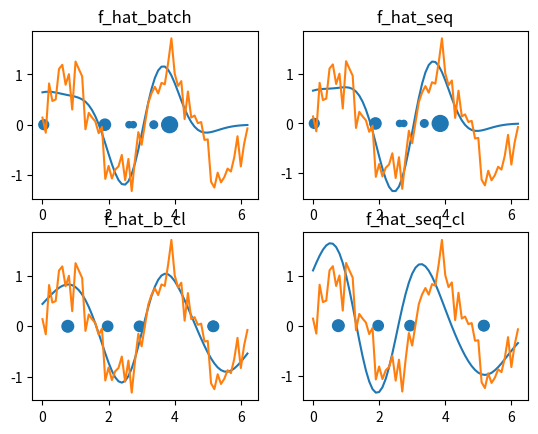
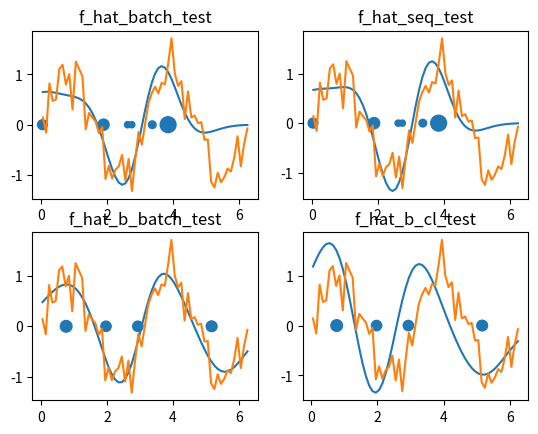

Python code for these plots, in order:
import numpy as np
import matplotlib.pyplot as plt
import sys

np.random.seed(1234)

def generateData(noise=1,offset=0.05):

    t = np.arange(0,2*np.pi,0.1)
    train = np.copy(t)
    valid = t+0.05
    label = np.sin(2*t)
    label = label + np.random.normal(0,0.3,len(train))

    return train, valid, label

def phi_i(x,mu,sigma2=0.5):
    temp = []
    for i in range(len(mu)):
        phi = np.exp(-((x-mu[i])**2)/(2*sigma2))
        temp.append(phi)
    phi = np.array(temp)
    return phi


def batch_train(x,label,mu,sigma2=1):

    phi_x = phi_i(x, mu).T

    A = np.dot(phi_x.T,phi_x)
    b = np.dot(phi_x.T,label)
    W_optimal = np.linalg.solve(A,b)

    f_hat = np.dot(W_optimal,phi_x.T)


    return f_hat, W_optimal

def seq_learn(x,label,mu,t, eta):
    W = np.random.rand(len(mu))*.1
    phi_x = phi_i(x, mu)

    for j in range(t):
        for i in range(len(x)):
            f_hat = np.dot(W, phi_x[:,i])
            e = label[i]-f_hat
            delta_W = eta*e*phi_x[:,i]

            W += delta_W

    f_hat = np.dot(W,phi_x)

    return f_hat, W

def dist_(x, W, r=.5):
    temp = np.subtract.outer(x,W)
    d = np.multiply(temp,temp).squeeze()
    in_radius = np.abs(d-np.min(d)).T<r
    return d, in_radius

def clearning(x,mu_cl,t=50,eta=0.2):
    for i in range(t):
        x_samp = np.random.choice(x)
        d, in_radius = dist_(x_samp,mu_cl,r=1)
        mu_cl += eta*np.multiply(in_radius,x_samp-mu_cl)
    return mu_cl

def winner(x,mu,fac=5):
    winners = np.argmin(dist_(x,mu)[0],1)
    wins = np.zeros(mu.shape)
    for w in winners:
        wins[w] += 1

    wins = wins*fac

    return wins

def loadData():
    data = []
    with open('data_lab2/ballist.dat', 'r') as f:
        next = f.readline()
        while next != "":
            list = next.replace('\t',' ').replace('\n', '').split(' ')
            list = [float(i) for i in list]
            data.append(list)
            next = f.readline()

    train = np.copy(data)
    train_data = train[:,0:2]
    train_labels = train[:,2:4]

    data = []
    with open('data_lab2/balltest.dat', 'r') as f:
        next = f.readline()
        while next != "":
            list = next.replace('\t',' ').replace('\n', '').split(' ')
            list = [float(i) for i in list]
            data.append(list)
            next = f.readline()

    test = np.copy(data)
    test_data = test[:,0:2]
    test_labels = test[:,2:4]

    return train_data, train_labels, test_data, test_labels

def initMu(n, d):
    for i in range(t):
        x_samp = np.random.choice(x)
        d, in_radius = dist_(x_samp,mu_cl,r=1)
        mu_cl += eta*np.multiply(in_radius,x_samp-mu_cl)
    return mu_cl

def assignment1():
    x, valid, label = generateData()
    t = 100 #number of epochs
    eta = 0.2 #step size, learning rate
    mu = np.random.uniform(low=0, high=np.pi*2, size=(6,))
    #mu = np.linspace(0,2*np.pi,6)
    f_hat_b, W_b = batch_train(x, label, mu)
    winners = winner(x,mu)

    f_hat_seq, W_seq = seq_learn(x,label,mu,t,eta)
    mu_cl = np.copy(mu)
    mu_cl = clearning(x,mu_cl)
    winners_cl = winner(x,mu_cl)
    f_hat_b_cl, W_b_cl = batch_train(x, label, mu_cl)
    f_hat_seq_cl, W_seq_cl = seq_learn(x,label,mu_cl,t,eta)

    phi_x = phi_i(valid,mu)
    f_hat_b_test = np.dot(W_b,phi_x)
    f_hat_seq_test = np.dot(W_seq,phi_x)
    phi_x_cl = phi_i(valid,mu_cl)
    f_hat_b_test_cl = np.dot(W_b_cl,phi_x_cl)
    f_hat_seq_test_cl = np.dot(W_seq_cl,phi_x_cl)

    fig, ax = plt.subplots(2,2)
    plt.subplot(2,2,1)
    plt.plot(x,f_hat_b,label="Predicted")
    plt.plot(x,label,label="True")
    plt.scatter(mu, np.zeros(mu.shape),s=winners)
    plt.title('f_hat_batch')

    plt.subplot(2,2,2)
    plt.plot(x,f_hat_seq,label="Predicted")
    plt.plot(x,label, label="True")
    plt.scatter(mu,np.zeros(mu.shape),s=winners)
    plt.title('f_hat_seq')

    plt.subplot(2,2,3)
    plt.plot(x,f_hat_b_cl,label="Predicted")
    plt.plot(x,label, label="True")
    plt.scatter(mu_cl,np.zeros(mu.shape),s=winners_cl)
    plt.title('f_hat_b_cl')

    plt.subplot(2,2,4)
    plt.plot(x,f_hat_seq_cl,label="Predicted")
    plt.plot(x,label, label="True")
    plt.scatter(mu_cl,np.zeros(mu.shape),s=winners_cl)
    plt.title('f_hat_seq_cl')

    plt.show()

    fig, ax = plt.subplots(2,2)
    plt.subplot(2,2,1)
    plt.plot(valid,f_hat_b_test,label="Predicted")
    plt.plot(valid,label, label="True")
    plt.scatter(mu, np.zeros(mu.shape),s=winners)
    plt.title('f_hat_batch_test')

    plt.subplot(2,2,2)
    plt.plot(valid,f_hat_seq_test,label="Predicted")
    plt.plot(valid,label, label="True")
    plt.scatter(mu,np.zeros(mu.shape),s=winners)
    plt.title('f_hat_seq_test')

    plt.subplot(2,2,3)
    plt.plot(valid,f_hat_b_test_cl,label="Predicted")
    plt.plot(valid,label, label="True")
    plt.scatter(mu_cl,np.zeros(mu.shape),s=winners_cl)
    plt.title('f_hat_b_batch_test')

    plt.subplot(2,2,4)
    plt.plot(valid,f_hat_seq_test_cl,label="Predicted")
    plt.plot(valid,label, label="True")
    plt.scatter(mu_cl,np.zeros(mu.shape),s=winners_cl)
    plt.title('f_hat_b_cl_test')


    plt.show()


def assignment1_ballist():
    train_data, train_labels, test_data, test_labels = loadData()

    no_of_nodes = 6

    mu = []
    ind = np.arange(0,train_data.shape[0])
    for i in range(no_of_nodes):
        index = np.random.choice(ind)
        mu.append(train_data[index,:])
    mu = np.array(mu)

    mu_cl = clearning(train_data,mu)


if __name__ == "__main__":
    assignment1()
    #assignment1_ballist()
